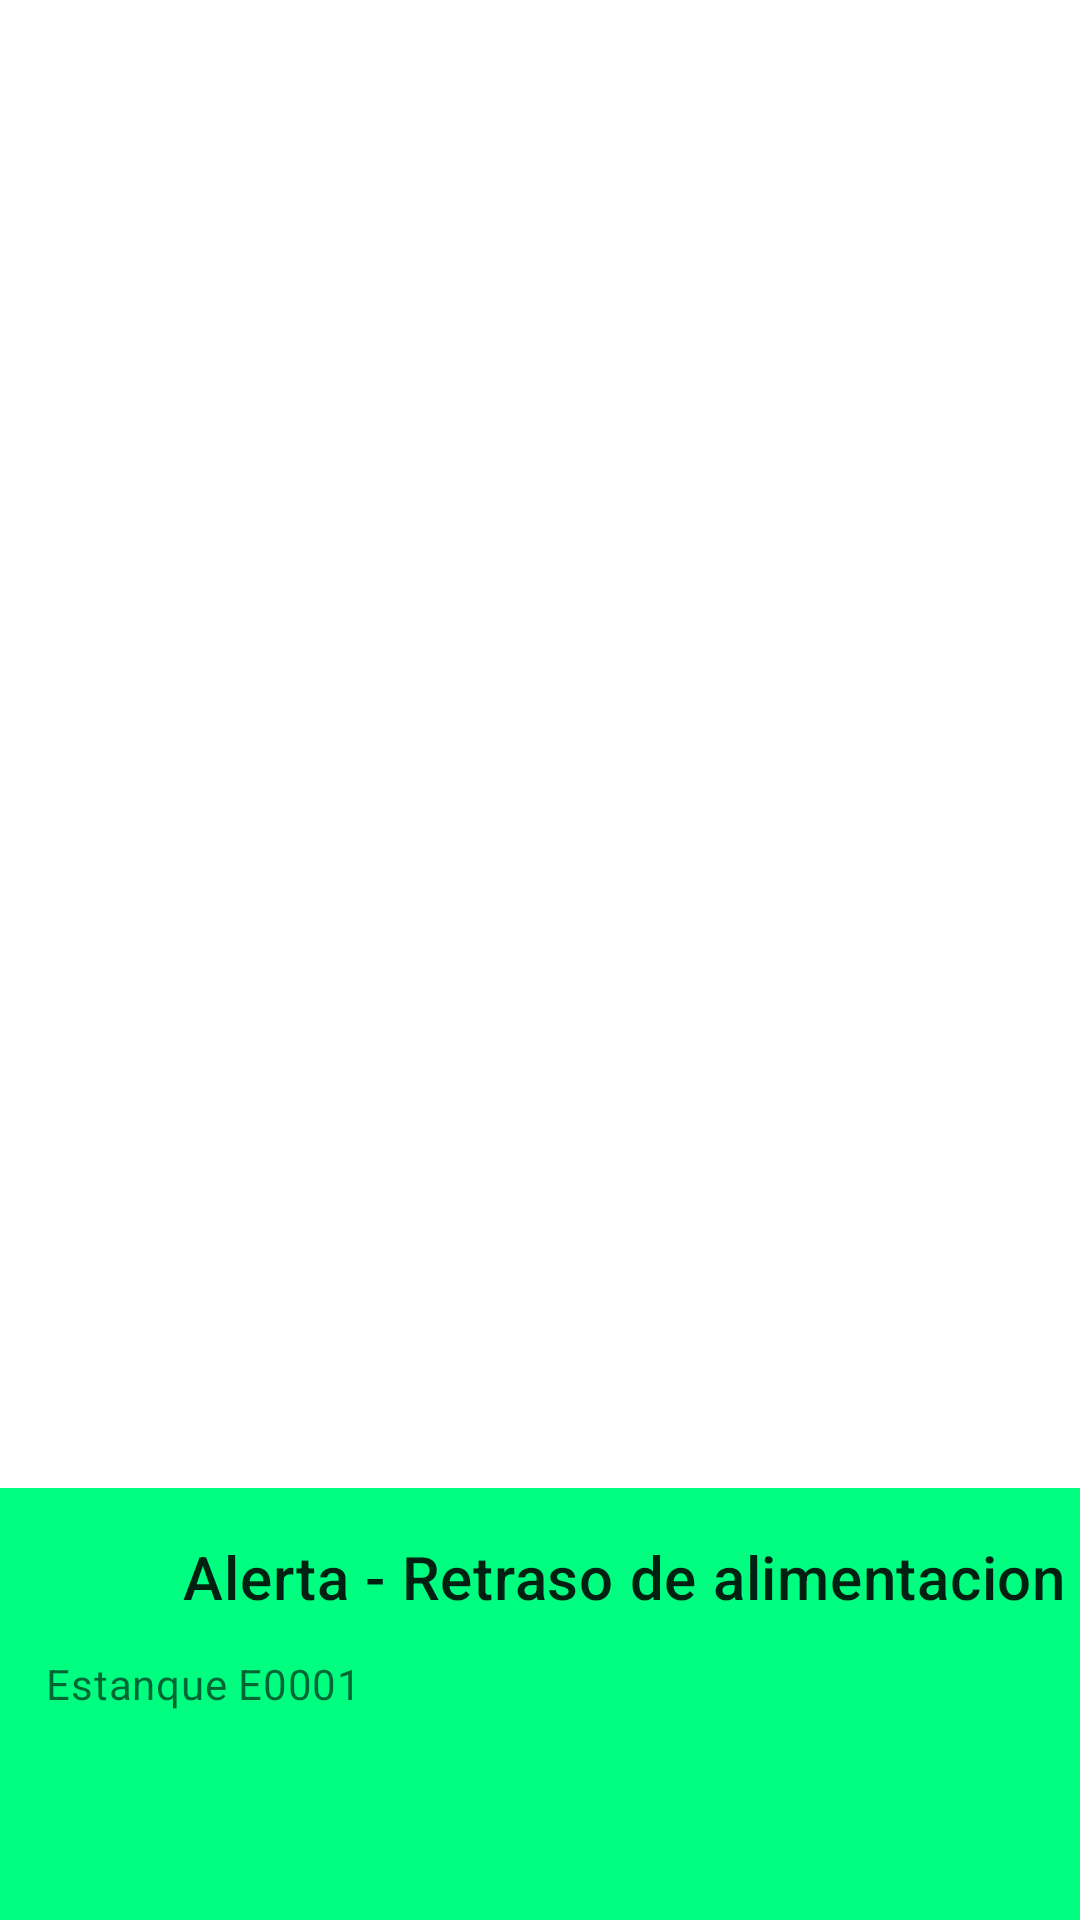

This screen was rendered from an Android layout file. Write that file and the resources it references.
<!-- AndroidManifest.xml: application theme Theme.CriaderoApp -->
<!-- res/layout/list_notificacion.xml -->
<?xml version="1.0" encoding="utf-8"?>
<androidx.constraintlayout.widget.ConstraintLayout
    xmlns:android="http://schemas.android.com/apk/res/android"
    xmlns:app="http://schemas.android.com/apk/res-auto"
    xmlns:tools="http://schemas.android.com/tools"
    android:id="@+id/cardNoti"
    android:layout_width="match_parent"
    android:layout_height="wrap_content"
    android:layout_margin="8dp">

    <androidx.constraintlayout.widget.ConstraintLayout
        android:layout_width="384dp"
        android:layout_height="144dp"
        android:background="@color/verde"

        android:orientation="vertical"
        app:layout_constraintBottom_toBottomOf="parent"
        tools:ignore="MissingConstraints"
        tools:layout_editor_absoluteX="10dp">

        
        <androidx.constraintlayout.widget.ConstraintLayout

            android:id="@+id/constraintLayout"
            android:layout_width="match_parent"
            android:layout_height="wrap_content"
            android:orientation="vertical"
            android:padding="16dp">

            <TextView
                android:id="@+id/id4"
                android:layout_width="29dp"
                android:layout_height="25dp"
                android:textAppearance="?attr/textAppearanceHeadline6"
                app:layout_constraintBottom_toBottomOf="parent"
                app:layout_constraintEnd_toEndOf="parent"
                app:layout_constraintHorizontal_bias="0.0"
                app:layout_constraintStart_toStartOf="parent"
                app:layout_constraintTop_toTopOf="parent" />

            <TextView

                android:id="@+id/titulo4"
                android:layout_width="wrap_content"
                android:layout_height="wrap_content"
                android:layout_marginStart="45dp"
                android:text="Alerta - Retraso de alimentacion"
                android:textAppearance="?attr/textAppearanceHeadline6"
                app:layout_constraintStart_toStartOf="@+id/id4"
                tools:layout_editor_absoluteY="3dp" />


        </androidx.constraintlayout.widget.ConstraintLayout>

        <LinearLayout
            android:id="@+id/linearLayout"
            android:layout_width="wrap_content"
            android:layout_height="wrap_content"
            android:layout_margin="8dp"
            android:orientation="horizontal"
            tools:layout_editor_absoluteX="84dp"
            tools:layout_editor_absoluteY="97dp">

        </LinearLayout>

        <ImageView
            style="?attr/borderlessButtonStyle"
            android:layout_width="50dp"
            android:layout_height="50dp"
            app:layout_constraintBottom_toBottomOf="parent"
            app:layout_constraintEnd_toEndOf="parent"
            app:layout_constraintHorizontal_bias="0.044"
            app:layout_constraintStart_toStartOf="parent"
            app:layout_constraintTop_toTopOf="parent"
            app:layout_constraintVertical_bias="0.831"
            app:srcCompat="@drawable/ok" />

        <TextView
            android:id="@+id/descripcion4"
            android:layout_width="wrap_content"
            android:layout_height="wrap_content"
            android:text="Estanque E0001"
            android:textAppearance="?attr/textAppearanceBody2"
            android:textColor="?android:attr/textColorSecondary"
            app:layout_constraintBottom_toBottomOf="parent"
            app:layout_constraintEnd_toEndOf="parent"
            app:layout_constraintHorizontal_bias="0.055"
            app:layout_constraintStart_toStartOf="parent"
            app:layout_constraintTop_toTopOf="parent"
            app:layout_constraintVertical_bias="0.445" />

    </androidx.constraintlayout.widget.ConstraintLayout>


</androidx.constraintlayout.widget.ConstraintLayout>
<!-- resources referenced by this layout -->
<resources>
  <color name="verde">#00FF80</color>
  <style name="Theme.CriaderoApp" parent="Theme.MaterialComponents.DayNight.DarkActionBar">
          
          <item name="colorPrimary">@color/purple_500</item>
          <item name="colorPrimaryVariant">@color/purple_700</item>
          <item name="colorOnPrimary">@color/white</item>
          
          <item name="colorSecondary">@color/teal_200</item>
          <item name="colorSecondaryVariant">@color/teal_700</item>
          <item name="colorOnSecondary">@color/black</item>
          
          <item name="android:statusBarColor" tools:targetApi="l">?attr/colorPrimaryVariant</item>
          
      </style>
  <color name="purple_500">#90caf9</color>
  <color name="purple_700">#c3fdff</color>
  <color name="white">#5d99c6</color>
  <color name="teal_200">#ff9e80</color>
  <color name="teal_700">#ffd0b0</color>
  <color name="black">#c96f53</color>
</resources>
